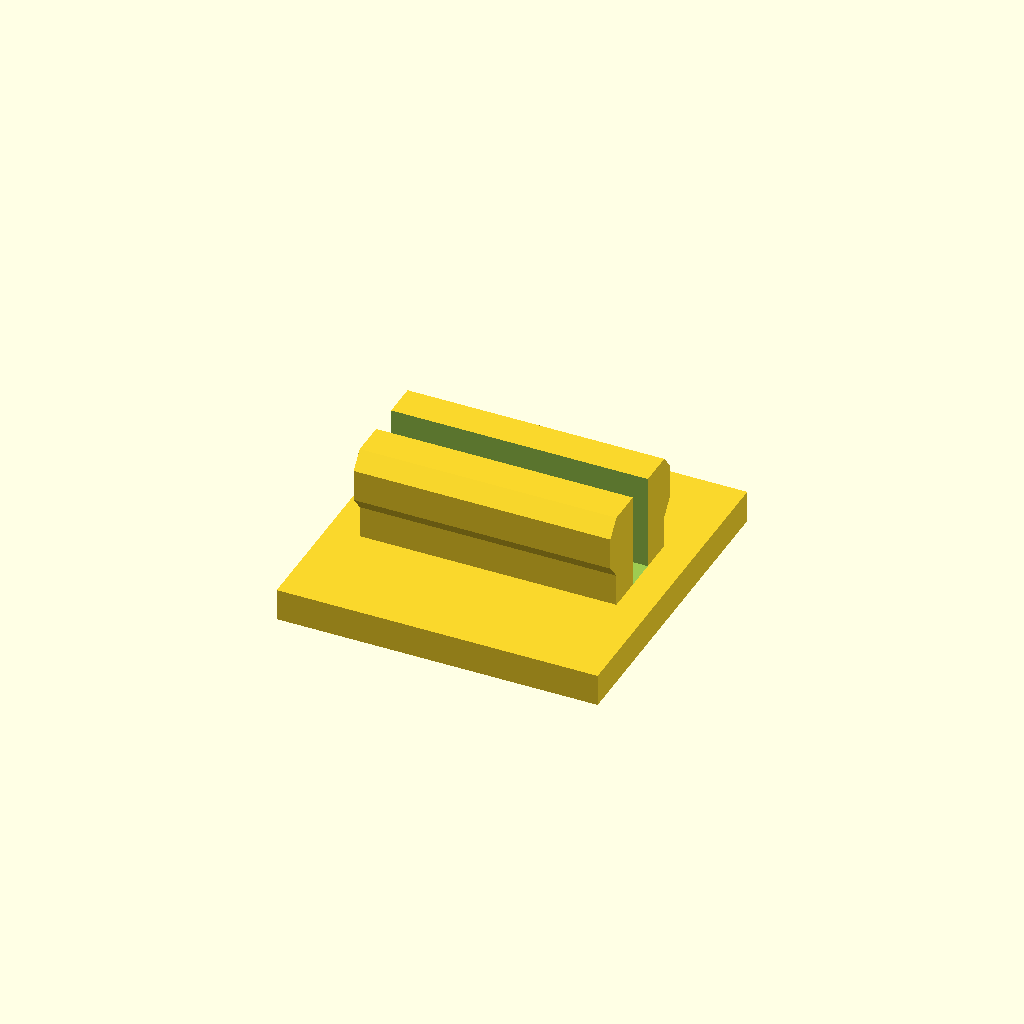
Cell 1 — every parameter at its default value.
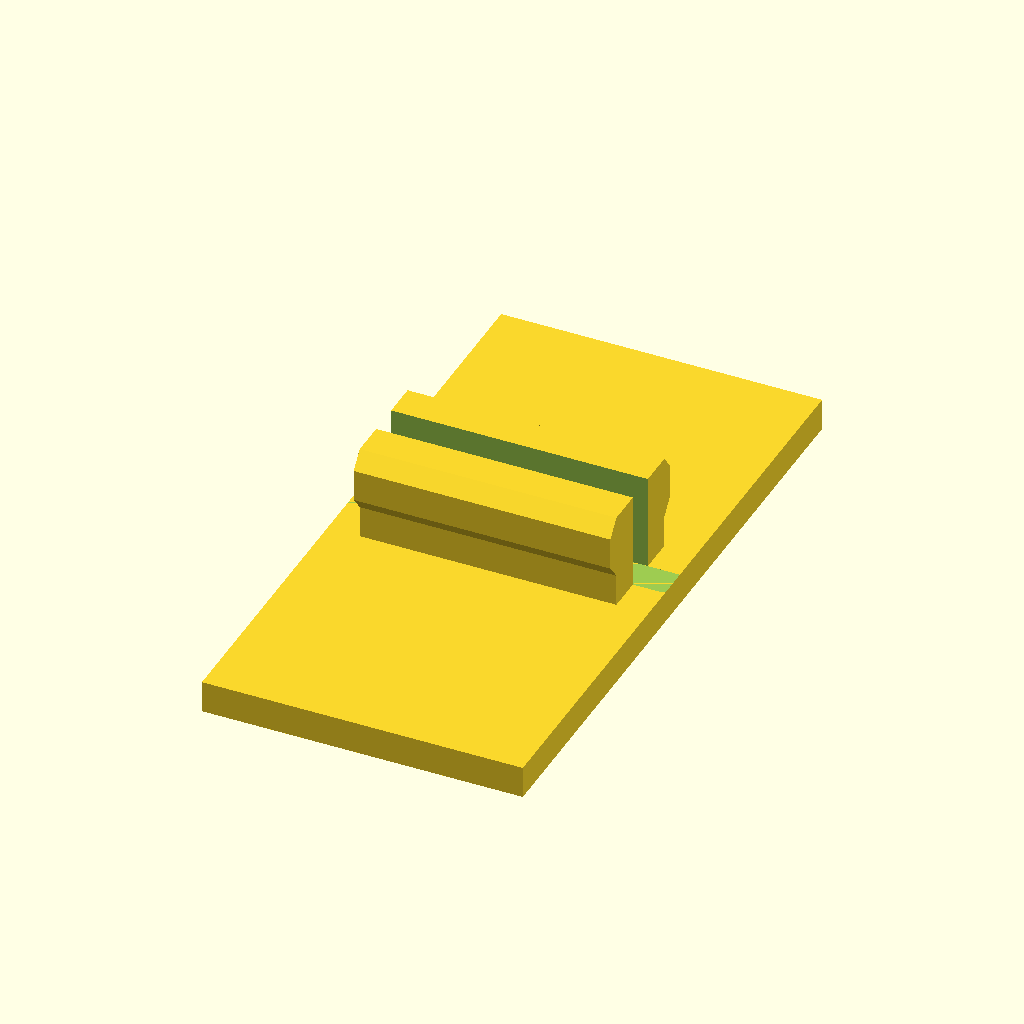
Cell 2: width = 20 (everything else at default).
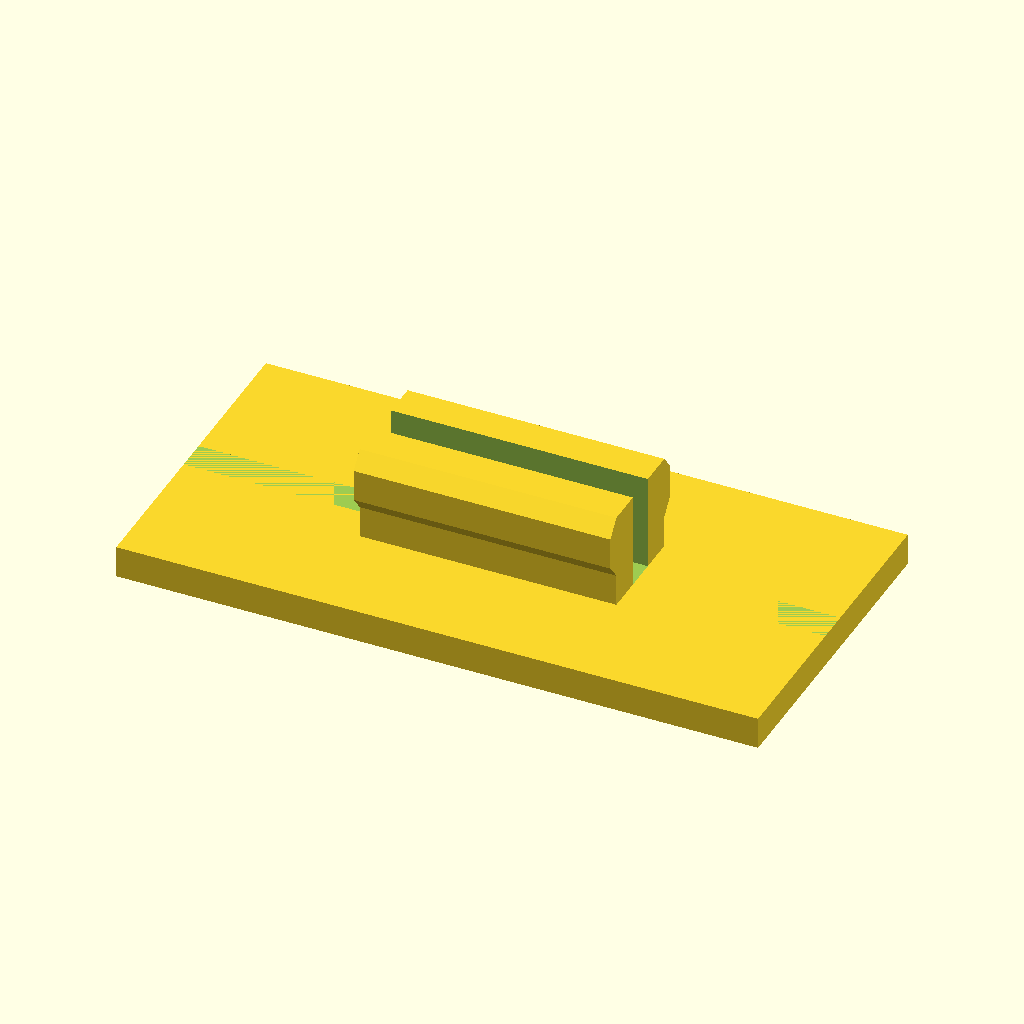
Cell 3: length = 20 (everything else at default).
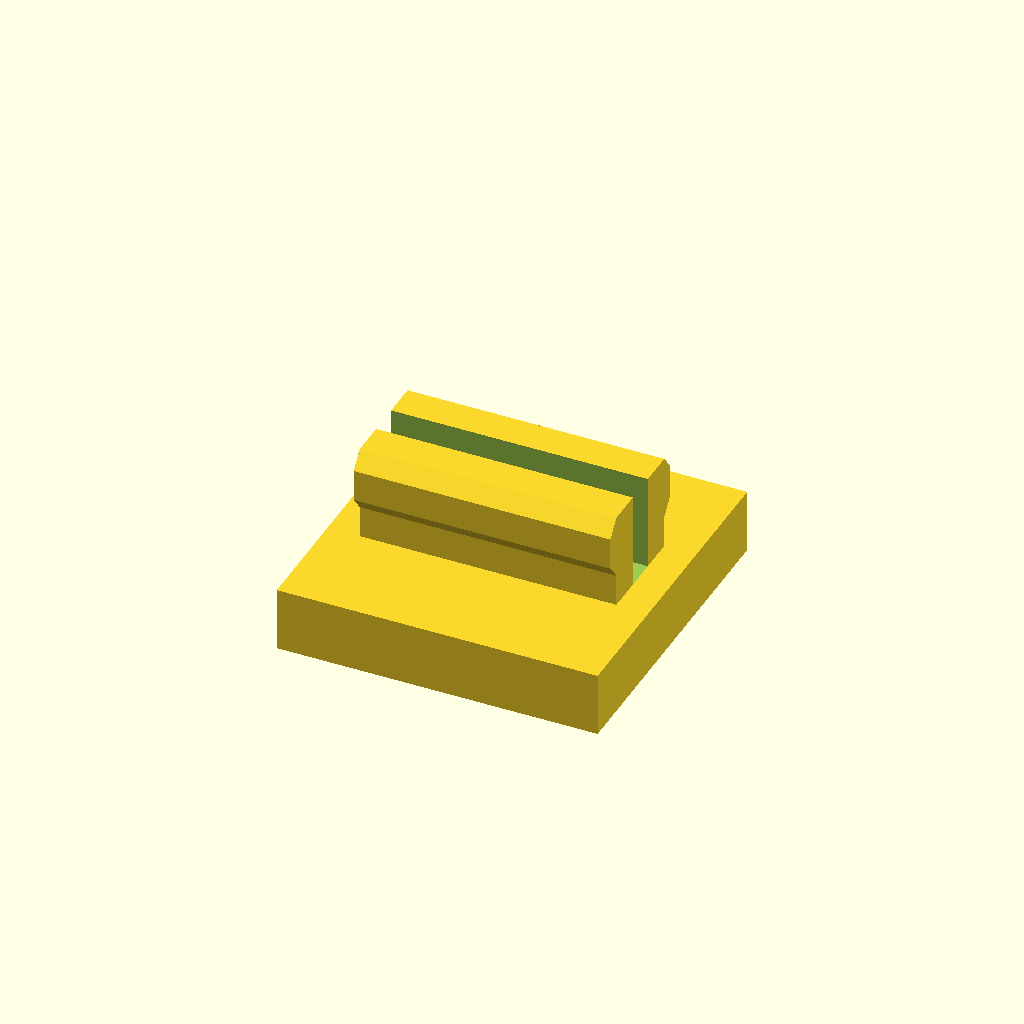
Cell 4: thickness = 2 (everything else at default).
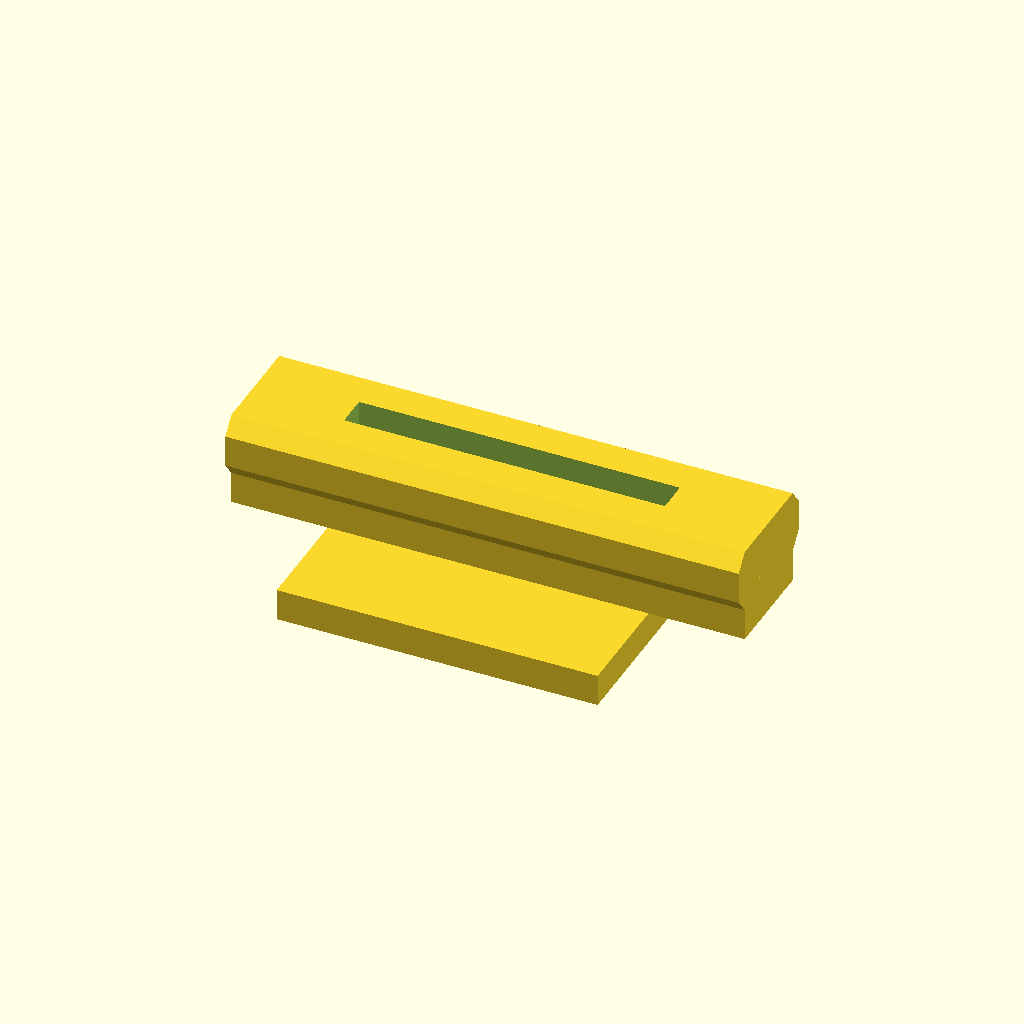
Cell 5 — clipLength set to 16, the other parameters unchanged.
One fixed orthographic camera (rotation 55°, 0°, 25°; colour scheme Cornfield) for every cell.
Source of the model, inputs/thingiverse/thing-3210516/files/Clip.scad:
width = 10;
length = 10;
thickness = 1;

clipLength = 8;

translate([0, 0, -thickness / 2]) cube([length, width, thickness], center = true);

difference() {
    union() {
        translate([0, 0, 1.5/2]) cube([clipLength, 3.2, 1.5], center = true);
        translate([0, 0, 2]) hull() {
            cube([clipLength, 3.2, 2], center = true);
            cube([clipLength, 4, 1], center = true);
        }
    }
    translate([0, 0, 5/2]) cube([length, 1, 5], center = true);
}
Customizer parameters (derived from the source; name, type, default, range or options):
width: number, default 10
length: number, default 10
thickness: number, default 1
clipLength: number, default 8
